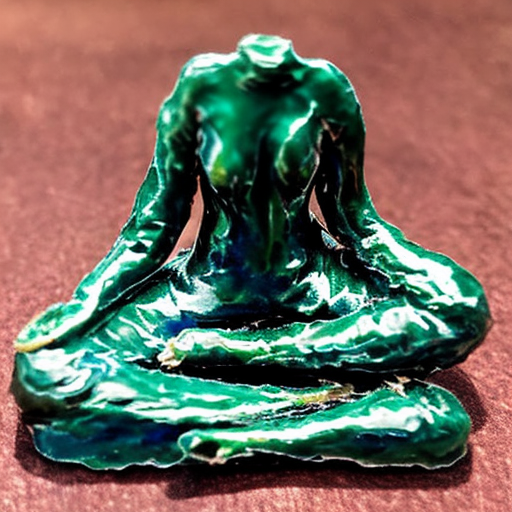
Generation parameters embedded in this image by AUTOMATIC1111 Stable Diffusion web UI or a fork of it (Forge, ...) (PNG 'parameters' text chunk):
An oil painting of headless_statue
Steps: 20, Sampler: DPM++ 2M, Schedule type: Karras, CFG scale: 7, Seed: 677191186, Size: 512x512, Model hash: df955bdf6b, Model: v2-1_512-ema-pruned, TI hashes: "headless_statue: 648ec08f1059", Version: v1.10.1